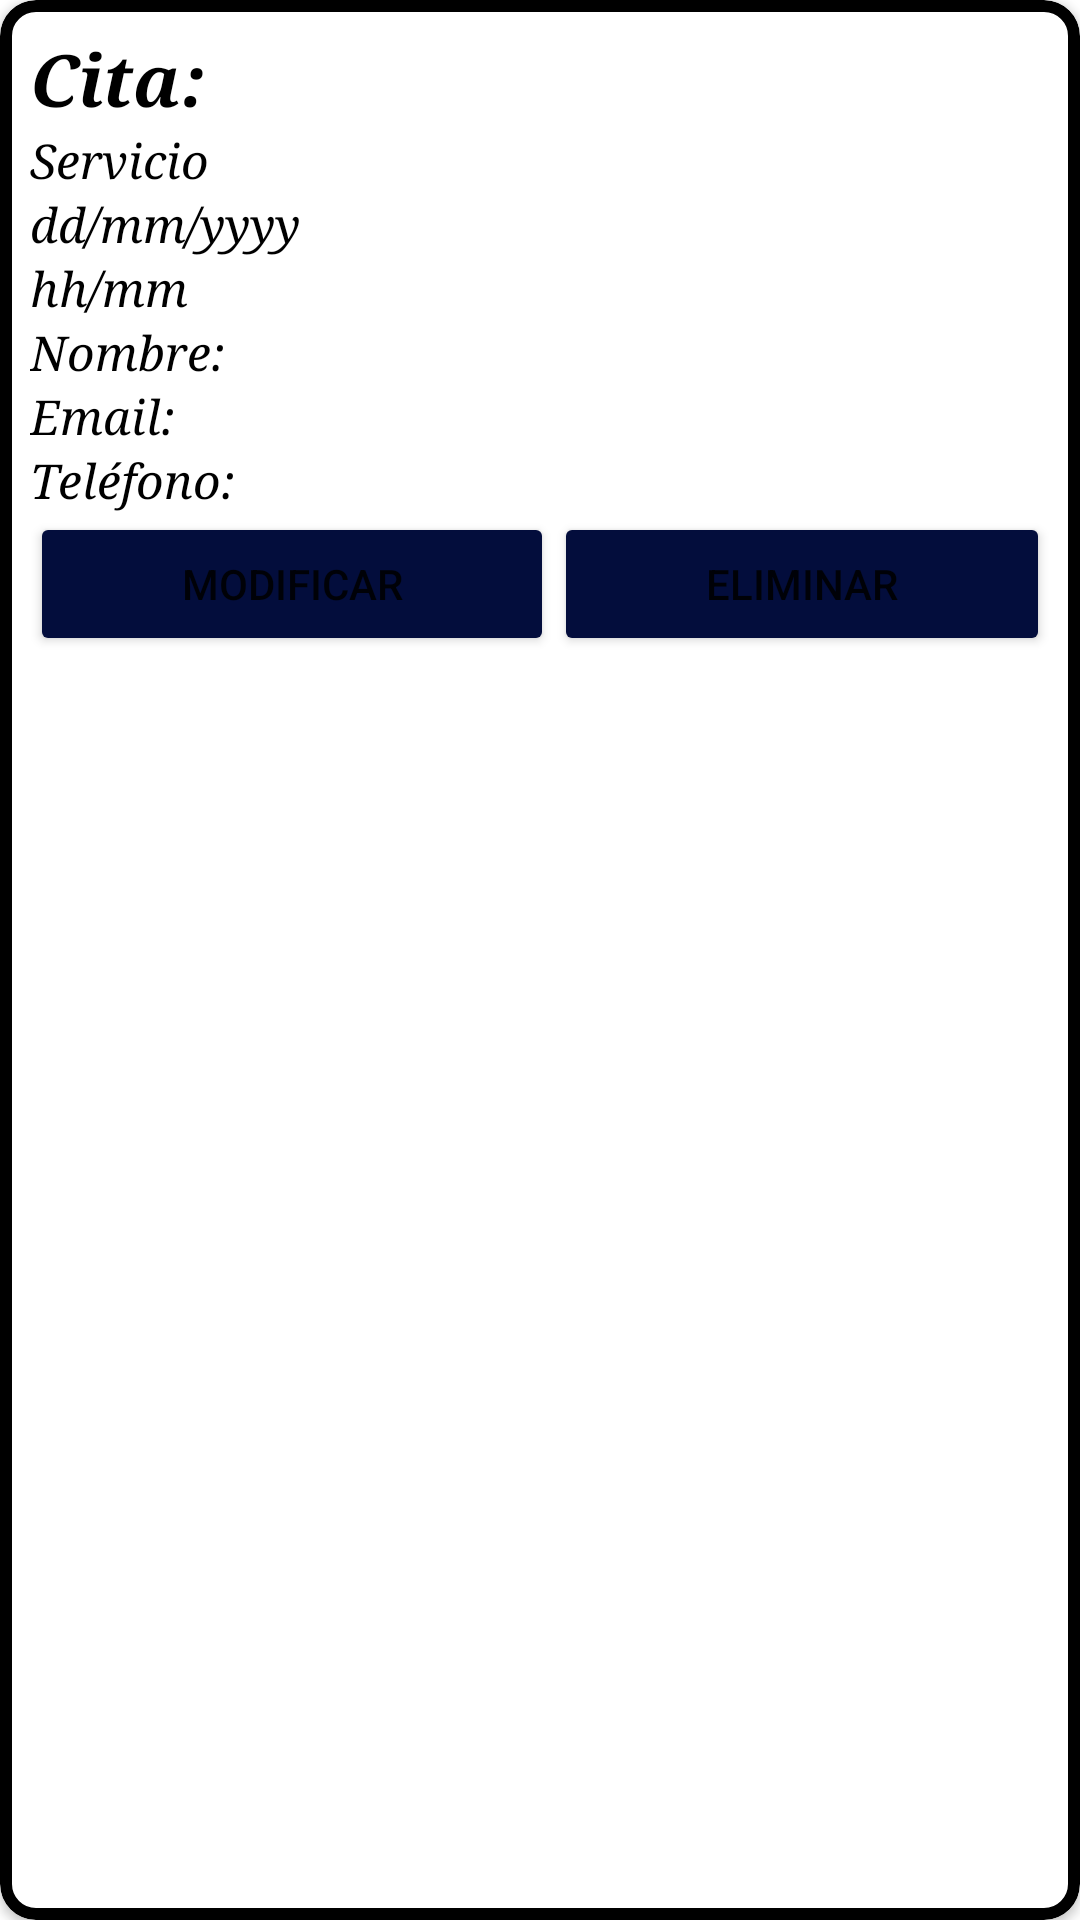

Layout XML and referenced resources for this Android screen:
<!-- AndroidManifest.xml: application theme Theme.TiendaAppAdmin -->
<!-- res/layout/list_element_citas.xml -->
<?xml version="1.0" encoding="utf-8"?>
<androidx.cardview.widget.CardView xmlns:android="http://schemas.android.com/apk/res/android"
    xmlns:app="http://schemas.android.com/apk/res-auto"
    xmlns:tools="http://schemas.android.com/tools"
    android:layout_width="match_parent"
    android:layout_height="wrap_content"
    app:cardCornerRadius="12dp">

    <LinearLayout
        android:layout_width="match_parent"
        android:layout_height="match_parent"
        android:orientation="vertical"
        android:background="@drawable/bordes_redondos"
        >

        <TextView
            android:id="@+id/textViewCitasCard2"
            android:layout_width="match_parent"
            android:layout_height="wrap_content"
            android:fontFamily="serif"
            android:text="@string/citaCard"
            android:textAlignment="viewStart"
            android:textColor="#000000"
            android:textSize="24sp"
            android:textStyle="bold|italic" />

        <TextView
            android:id="@+id/textViewServicio2"
            android:layout_width="match_parent"
            android:layout_height="wrap_content"
            android:text="@string/mostrarServicio"
            android:fontFamily="serif"
            android:textColor="#000000"
            android:textStyle="italic"
            android:textSize="16sp"/>

        <TextView
            android:id="@+id/textViewFechaCard2"
            android:layout_width="match_parent"
            android:layout_height="wrap_content"
            android:fontFamily="serif"
            android:text="@string/mostrarFechaCard"
            android:textColor="#000000"
            android:textSize="16sp"
            android:textStyle="italic" />

        <Space
            android:layout_width="match_parent"
            android:layout_height="wrap_content" />

        <TextView
            android:id="@+id/textViewHoraCard2"
            android:layout_width="match_parent"
            android:layout_height="wrap_content"
            android:fontFamily="serif"
            android:text="@string/mostrarHoraCard"
            android:textColor="#000000"
            android:textColorHint="#000000"
            android:textSize="16sp"
            android:textStyle="italic" />
        <Space
            android:layout_width="match_parent"
            android:layout_height="wrap_content" />
        <TextView
            android:id="@+id/textViewNombre"
            android:layout_width="match_parent"
            android:layout_height="wrap_content"
            android:text="@string/nombreUsu"
            android:fontFamily="serif"
            android:textColor="#000000"
            android:textStyle="italic"
            android:textSize="16sp"/>

        <Space
            android:layout_width="match_parent"
            android:layout_height="wrap_content" />

        <TextView
            android:id="@+id/textViewEmail"
            android:layout_width="match_parent"
            android:layout_height="wrap_content"
            android:fontFamily="serif"
            android:text="@string/emailUsu"
            android:textColor="#000000"
            android:textSize="16sp"
            android:textStyle="italic" />

        <Space
            android:layout_width="match_parent"
            android:layout_height="wrap_content" />

        <TextView
            android:id="@+id/textViewTelf"
            android:layout_width="match_parent"
            android:layout_height="wrap_content"
            android:fontFamily="serif"
            android:text="@string/telfUsu"
            android:textColor="#000000"
            android:textColorHint="#000000"
            android:textSize="16sp"
            android:textStyle="italic" />

        <LinearLayout
            android:layout_width="match_parent"
            android:layout_height="match_parent"
            android:orientation="horizontal">

            <Button
                android:id="@+id/buttonModifi"
                android:layout_width="wrap_content"
                android:layout_height="wrap_content"
                android:layout_weight="1"
                android:backgroundTint="#030D3C"
                android:text="@string/modificarCita"
                android:textAllCaps="false"
                app:cornerRadius="10dp"
                tools:ignore="ButtonStyle" />

            <Button
                android:id="@+id/buttonDelet"
                android:layout_width="wrap_content"
                android:layout_height="wrap_content"
                android:layout_weight="1"
                android:backgroundTint="#030D3C"
                android:text="@string/eliminarCita"
                android:textAllCaps="false"
                app:cornerRadius="10dp"
                tools:ignore="ButtonStyle" />
        </LinearLayout>

    </LinearLayout>

</androidx.cardview.widget.CardView>
<!-- resources referenced by this layout -->
<resources>
  <!-- drawable bordes_redondos (drawable) -->
  <?xml version="1.0" encoding="utf-8"?>
  <shape xmlns:android="http://schemas.android.com/apk/res/android" android:shape="rectangle" >
  
      <stroke
          android:width="4sp"/>
      <padding
          android:bottom="10sp"
          android:left="10sp"
          android:right="10sp"
          android:top="10sp" />
      <corners
          android:radius="10dp"
          />
  
  
  </shape>
  <string name="citaCard">Cita:</string>
  <string name="eliminarCita">ELIMINAR</string>
  <string name="emailUsu">Email:</string>
  <string name="modificarCita">MODIFICAR</string>
  <string name="mostrarFechaCard">dd/mm/yyyy</string>
  <string name="mostrarHoraCard">hh/mm</string>
  <string name="mostrarServicio">Servicio</string>
  <string name="nombreUsu">Nombre:</string>
  <string name="telfUsu">Teléfono:</string>
  <style name="Theme.TiendaAppAdmin" parent="Theme.MaterialComponents.DayNight.DarkActionBar">
          
          <item name="colorPrimary">#02B5A3</item>
          <item name="colorPrimaryVariant">@color/purple_700</item>
          <item name="colorOnPrimary">@color/white</item>
          
          <item name="colorSecondary">@color/teal_200</item>
          <item name="colorSecondaryVariant">@color/teal_700</item>
          <item name="colorOnSecondary">@color/black</item>
          
          <item name="android:statusBarColor" tools:targetApi="l">?attr/colorPrimaryVariant</item>
          
      </style>
  <color name="purple_700">#FF3700B3</color>
  <color name="white">#FFFFFFFF</color>
  <color name="teal_200">#FF03DAC5</color>
  <color name="teal_700">#FF018786</color>
  <color name="black">#FF000000</color>
</resources>
